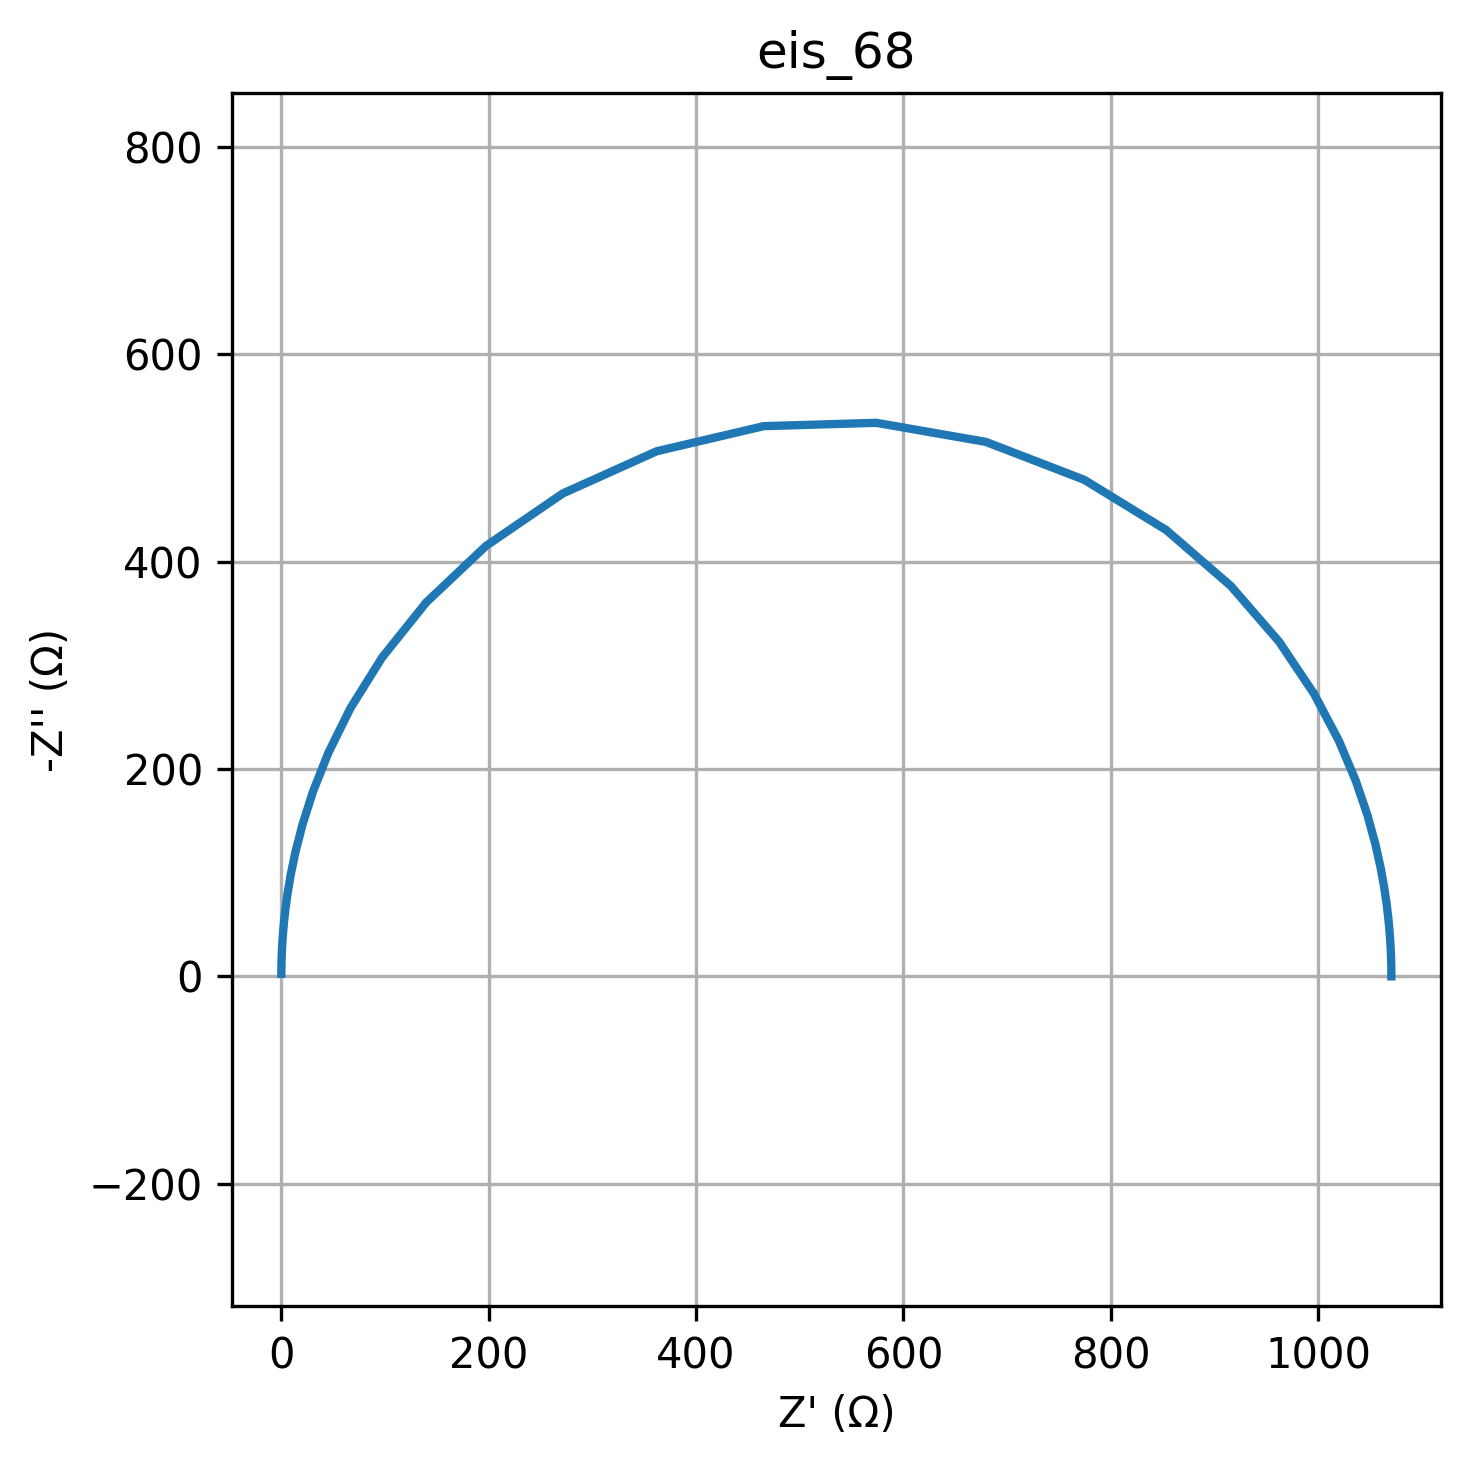

The table this chart was drawn from, first rows:
freq, Z_real, Z_imag
0.01, 1071, -0.04534
0.01226, 1071, -0.0556
0.01504, 1071, -0.06819
0.01844, 1071, -0.08362
0.02262, 1071, -0.1025
0.02774, 1071, -0.1258
0.03401, 1071, -0.1542
0.04171, 1071, -0.1891
0.05115, 1071, -0.2319
0.06273, 1071, -0.2844
0.07693, 1071, -0.3488
0.09434, 1071, -0.4277
0.1157, 1071, -0.5245
0.1419, 1071, -0.6432
0.174, 1071, -0.7888
0.2134, 1071, -0.9674
0.2617, 1071, -1.186
0.3209, 1071, -1.455
0.3935, 1071, -1.784
0.4826, 1071, -2.188
0.5918, 1071, -2.683
0.7257, 1071, -3.29
0.89, 1071, -4.035
1.091, 1071, -4.948
1.338, 1071, -6.068
1.641, 1071, -7.441
2.013, 1071, -9.125
2.468, 1070, -11.19
3.027, 1070, -13.72
3.712, 1070, -16.83
4.552, 1070, -20.63
5.583, 1070, -25.3
6.846, 1070, -31.01
8.396, 1069, -38.02
10.3, 1069, -46.59
12.63, 1068, -57.08
15.48, 1066, -69.9
18.99, 1064, -85.54
23.29, 1060, -104.6
28.56, 1055, -127.6
35.02, 1048, -155.4
42.94, 1036, -188.5
52.66, 1020, -227.5
64.58, 996.1, -272.4
79.2, 962.4, -322.8
97.13, 915.7, -376.6
119.1, 853.5, -430.5
146.1, 774.3, -479
179.1, 679.6, -515.5
219.7, 573.9, -533.9
269.4, 465.2, -530.7
330.4, 362, -506.5
405.1, 271.5, -465.8
496.8, 197.3, -415.1
609.3, 139.8, -360.7
747.2, 97.23, -307.6
916.3, 66.68, -258.7
1124, 45.29, -215.5
1378, 30.55, -178.2
1690, 20.51, -146.7
... 20 more rows
